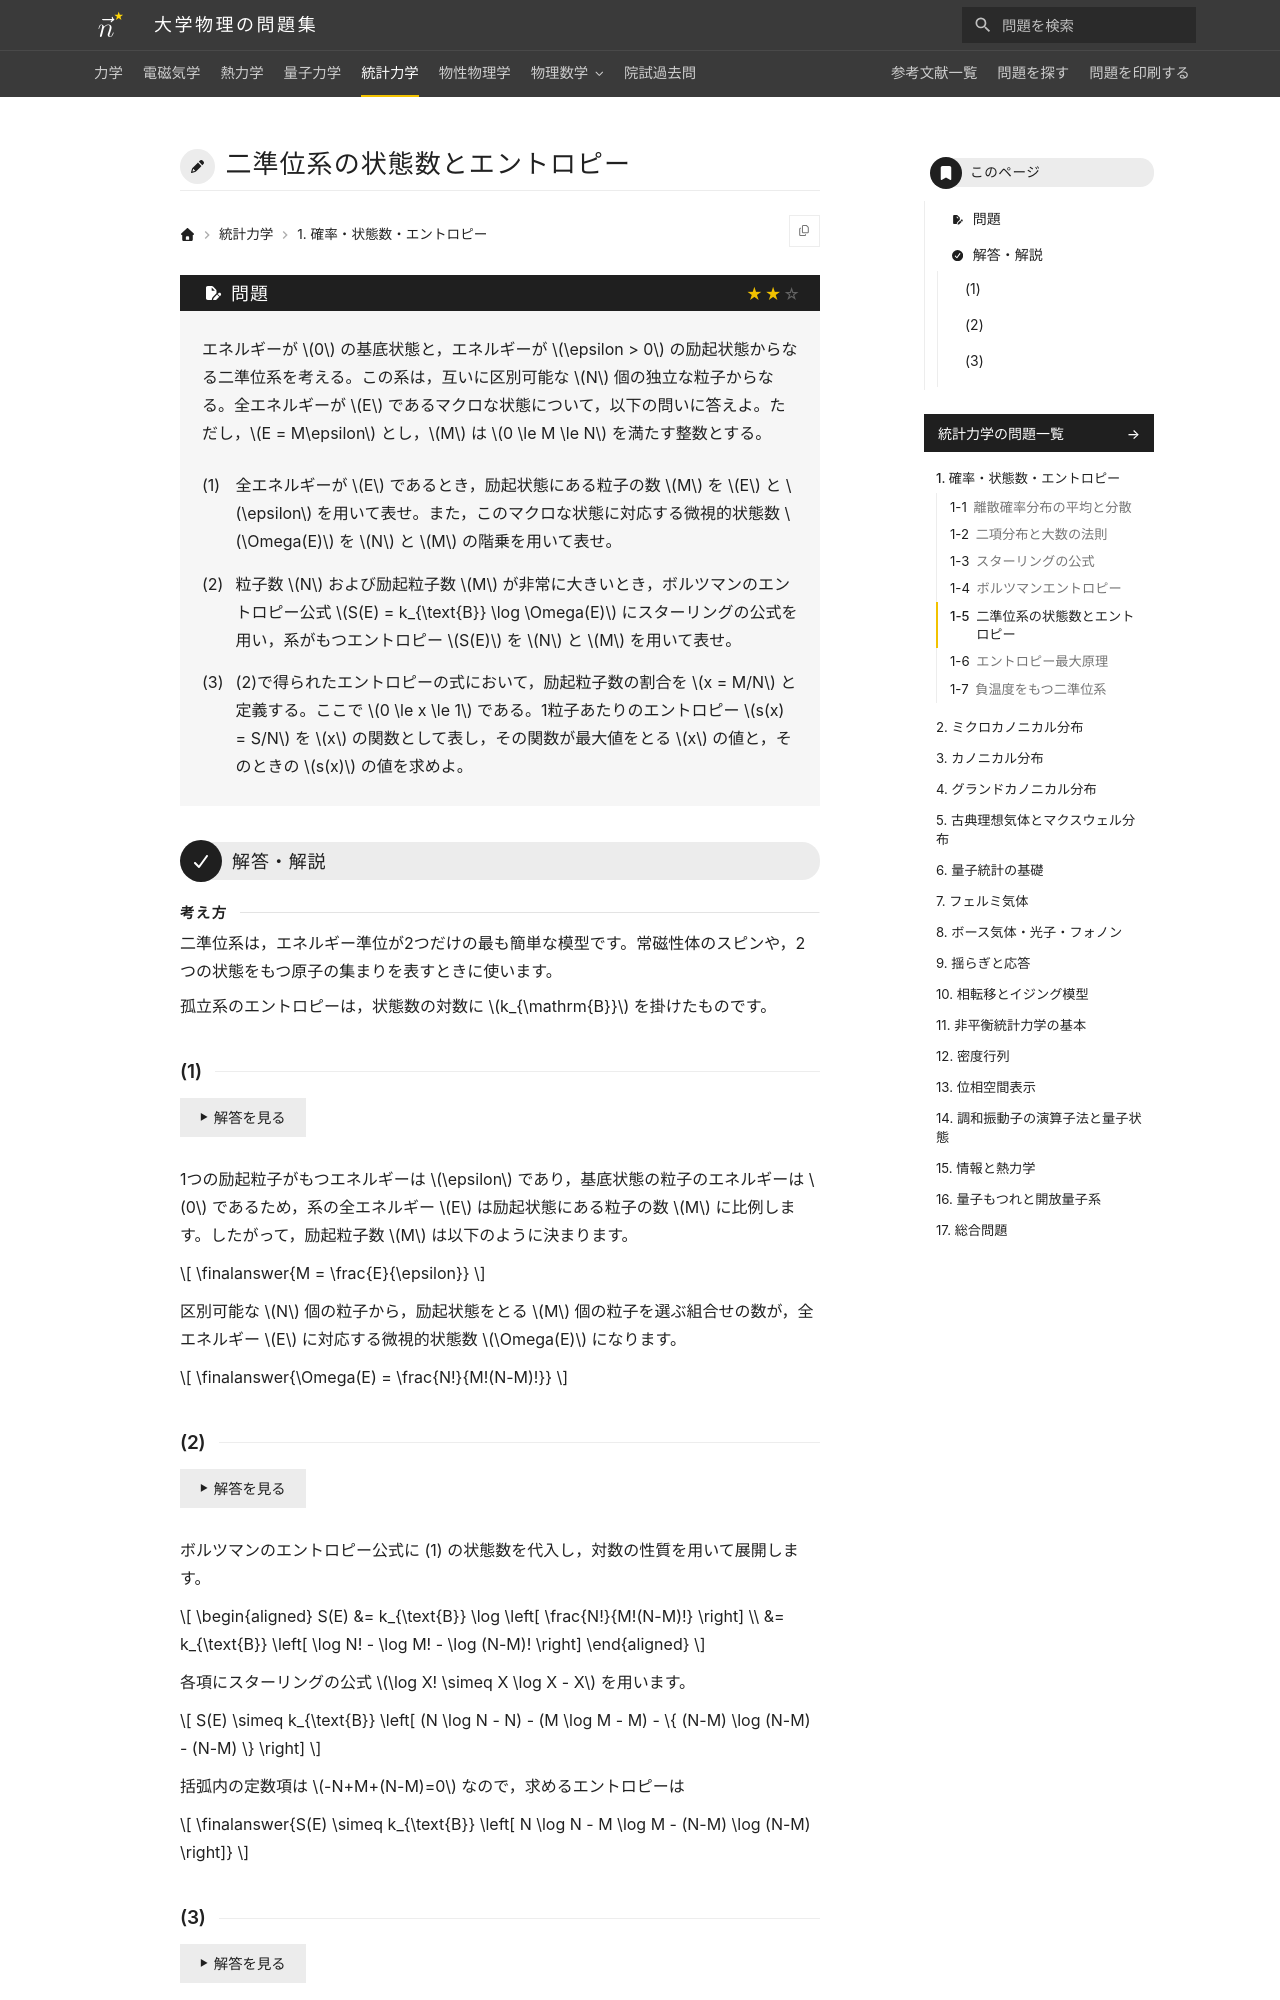

repository: Nanana-2/physics-site · page: 05statistical_mechanics/01/01_050/index.html · generator: mkdocs

---
tags:
  - 標準
---

# 二準位系の状態数とエントロピー

## 問題
エネルギーが $0$ の基底状態と，エネルギーが $\epsilon > 0$ の励起状態からなる二準位系を考える。この系は，互いに区別可能な $N$ 個の独立な粒子からなる。全エネルギーが $E$ であるマクロな状態について，以下の問いに答えよ。ただし，$E = M\epsilon$ とし，$M$ は $0 \le M \le N$ を満たす整数とする。

(1) 全エネルギーが $E$ であるとき，励起状態にある粒子の数 $M$ を $E$ と $\epsilon$ を用いて表せ。また，このマクロな状態に対応する微視的状態数 $\Omega(E)$ を $N$ と $M$ の階乗を用いて表せ。

(2) 粒子数 $N$ および励起粒子数 $M$ が非常に大きいとき，ボルツマンのエントロピー公式 $S(E) = k_{\text{B}} \log \Omega(E)$ にスターリングの公式を用い，系がもつエントロピー $S(E)$ を $N$ と $M$ を用いて表せ。

(3) (2)で得られたエントロピーの式において，励起粒子数の割合を $x = M/N$ と定義する。ここで $0 \le x \le 1$ である。1粒子あたりのエントロピー $s(x) = S/N$ を $x$ の関数として表し，その関数が最大値をとる $x$ の値と，そのときの $s(x)$ の値を求めよ。

---

## 解答・解説

<div class="approach" markdown>
二準位系は，エネルギー準位が2つだけの最も簡単な模型です。常磁性体のスピンや，2つの状態をもつ原子の集まりを表すときに使います。

孤立系のエントロピーは，状態数の対数に $k_{\mathrm{B}}$ を掛けたものです。
</div>

### (1)

1つの励起粒子がもつエネルギーは $\epsilon$ であり，基底状態の粒子のエネルギーは $0$ であるため，系の全エネルギー $E$ は励起状態にある粒子の数 $M$ に比例します。したがって，励起粒子数 $M$ は以下のように決まります。

$$
\finalanswer{M = \frac{E}{\epsilon}}
$$

区別可能な $N$ 個の粒子から，励起状態をとる $M$ 個の粒子を選ぶ組合せの数が，全エネルギー $E$ に対応する微視的状態数 $\Omega(E)$ になります。

$$
\finalanswer{\Omega(E) = \frac{N!}{M!(N-M)!}}
$$
